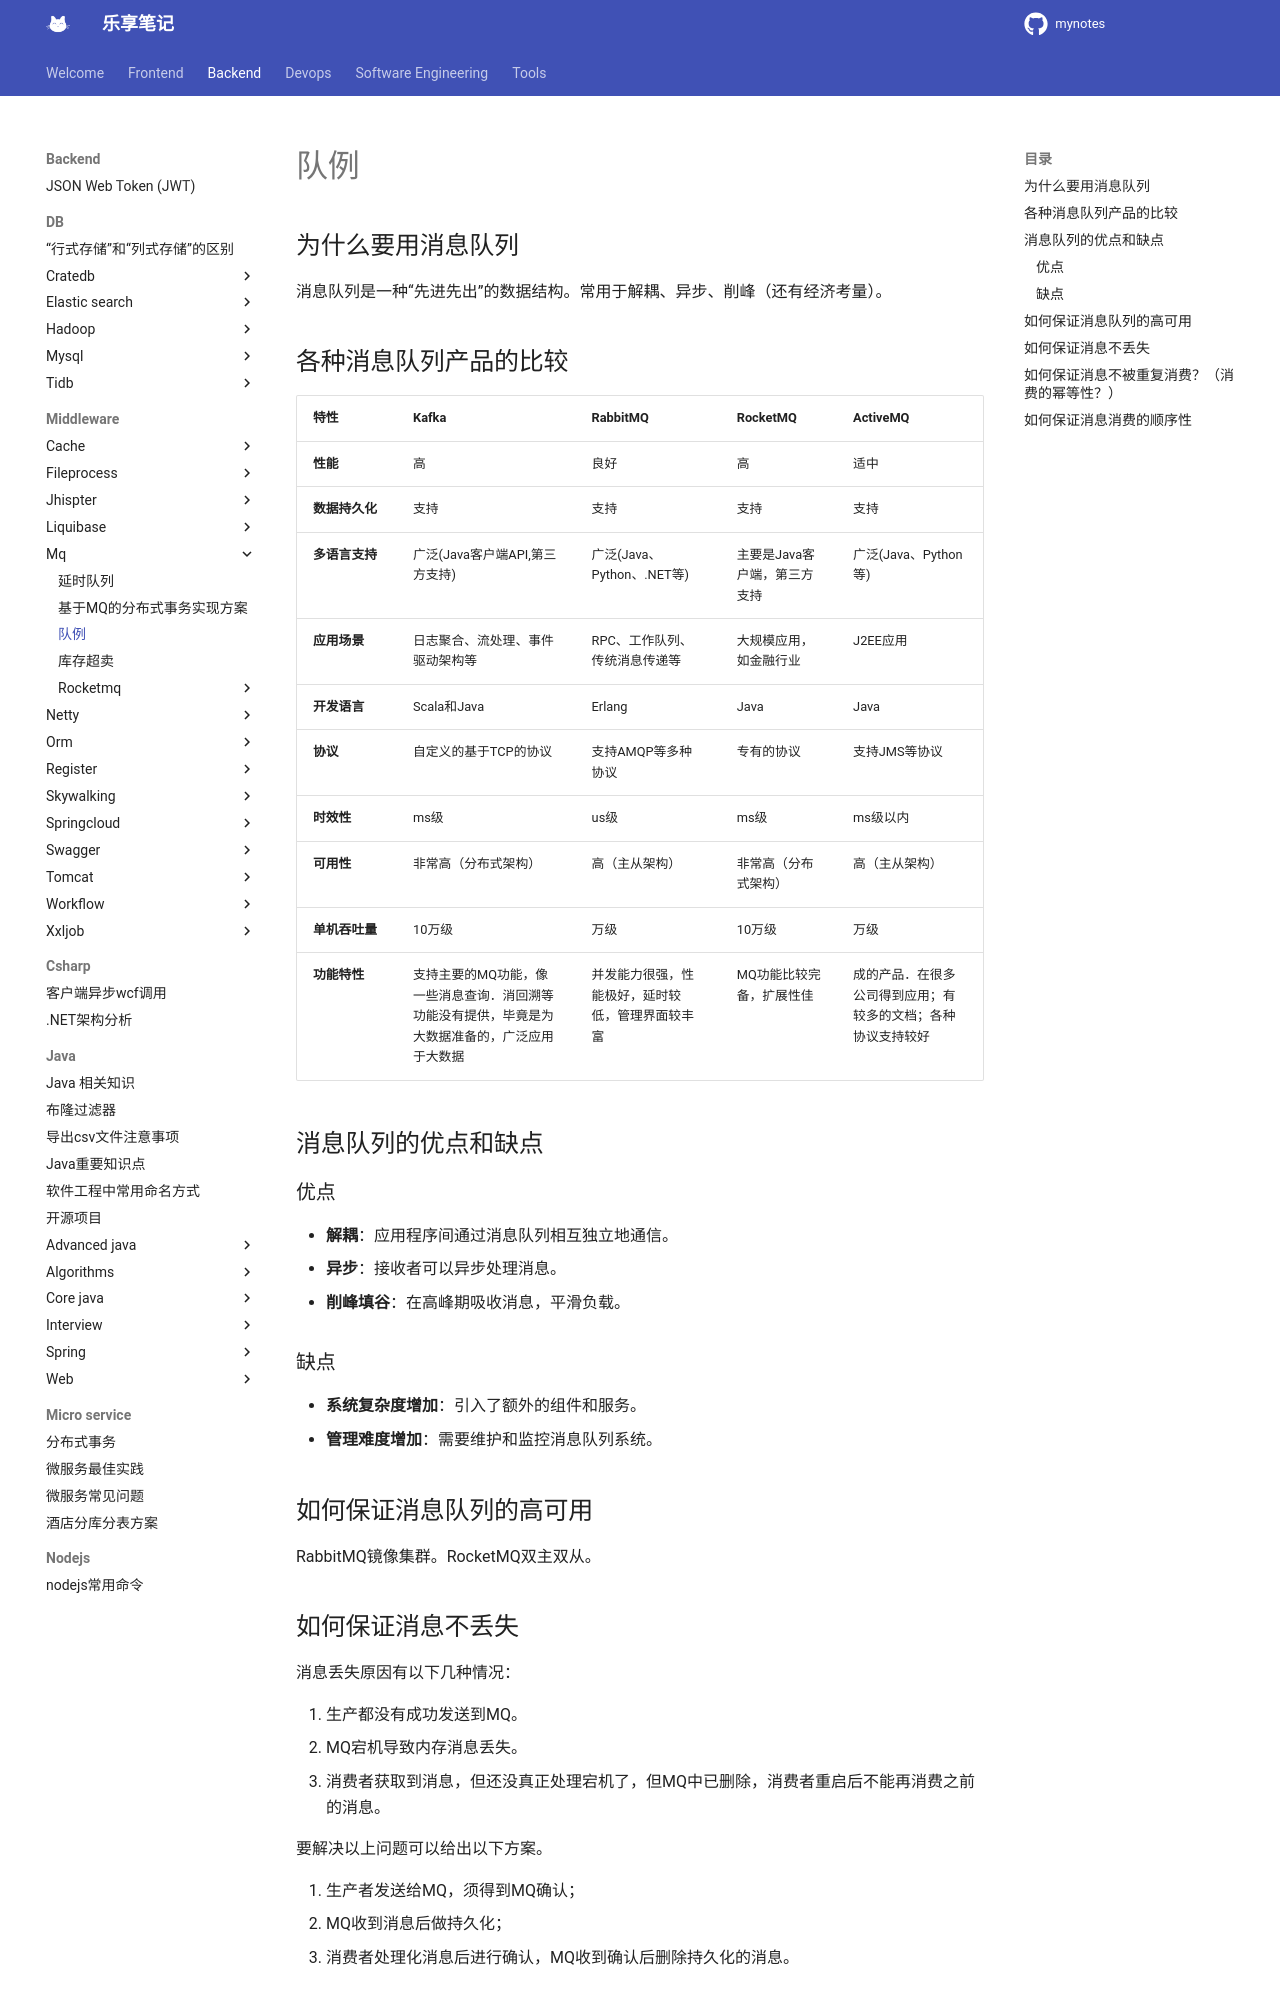

repository: jesshaw/mynotes · page: v1.3/Backend/Middleware/mq/mq-qa/index.html · generator: mkdocs

# 队例

## 为什么要用消息队列

消息队列是一种“先进先出”的数据结构。常用于解耦、异步、削峰（还有经济考量）。

## 各种消息队列产品的比较

| 特性 | Kafka | RabbitMQ | RocketMQ | ActiveMQ |
| ----- | ------- | ------- | ------ | ------ |
| **性能** | 高 | 良好 | 高 | 适中 |
| **数据持久化** | 支持 | 支持 | 支持 | 支持 |
| **多语言支持** | 广泛(Java客户端API,第三方支持) | 广泛(Java、Python、.NET等) | 主要是Java客户端，第三方支持 | 广泛(Java、Python等) |
| **应用场景** | 日志聚合、流处理、事件驱动架构等 | RPC、工作队列、传统消息传递等 | 大规模应用，如金融行业 | J2EE应用 |
| **开发语言** | Scala和Java | Erlang | Java | Java |
| **协议** | 自定义的基于TCP的协议 | 支持AMQP等多种协议 | 专有的协议 | 支持JMS等协议 |
| **时效性** | ms级 | us级 | ms级 | ms级以内 |
| **可用性** | 非常高（分布式架构） | 高（主从架构） | 非常高（分布式架构） | 高（主从架构） |
| **单机吞吐量** | 10万级 | 万级 | 10万级 | 万级 |
| **功能特性** | 支持主要的MQ功能，像一些消息查询．消回溯等功能没有提供，毕竟是为大数据准备的，广泛应用于大数据 | 并发能力很强，性能极好，延时较低，管理界面较丰富 | MQ功能比较完备，扩展性佳 | 成的产品．在很多公司得到应用；有较多的文档；各种协议支持较好 |

## 消息队列的优点和缺点

### 优点

- **解耦**：应用程序间通过消息队列相互独立地通信。
- **异步**：接收者可以异步处理消息。
- **削峰填谷**：在高峰期吸收消息，平滑负载。

### 缺点

- **系统复杂度增加**：引入了额外的组件和服务。
- **管理难度增加**：需要维护和监控消息队列系统。

## 如何保证消息队列的高可用

RabbitMQ镜像集群。RocketMQ双主双从。
